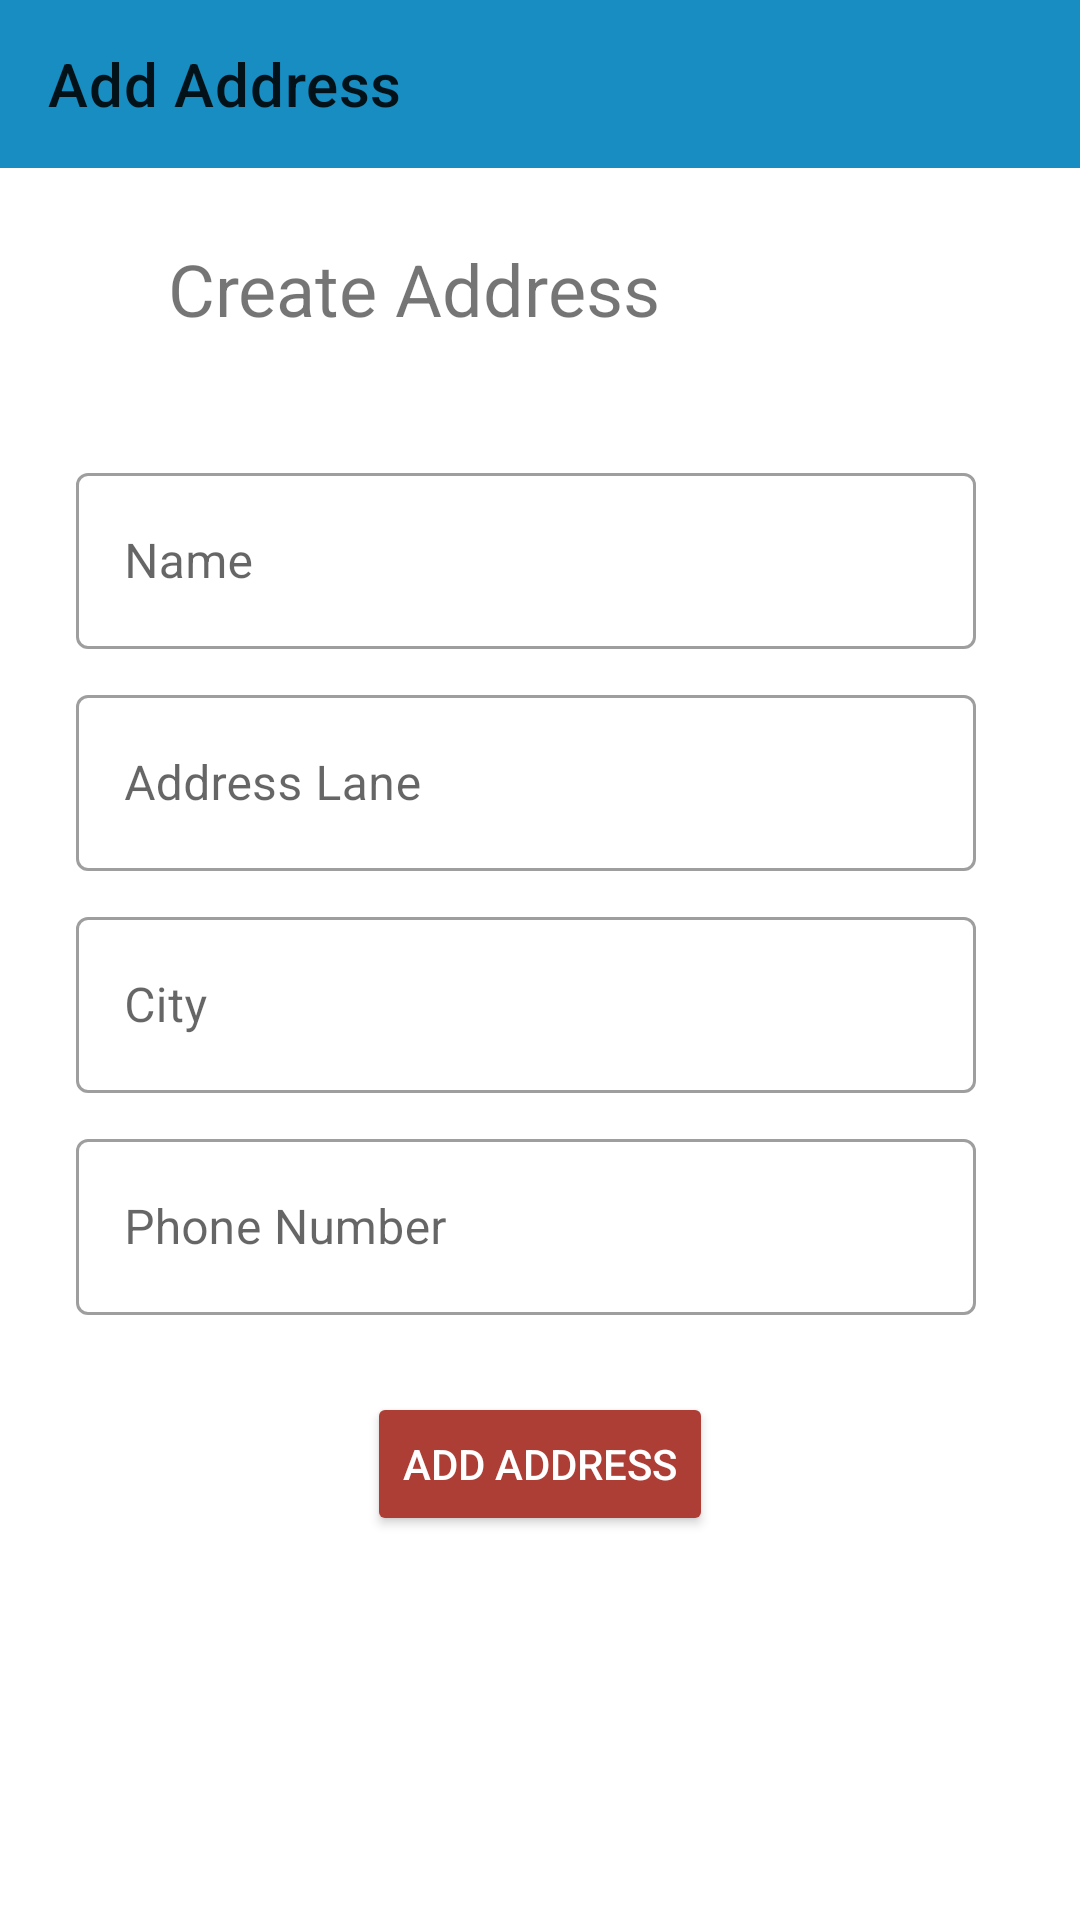

Layout XML and referenced resources for this Android screen:
<!-- AndroidManifest.xml: application theme Theme.ECommerceApp -->
<!-- res/layout/activity_add_address.xml -->
<?xml version="1.0" encoding="utf-8"?>
<androidx.constraintlayout.widget.ConstraintLayout xmlns:android="http://schemas.android.com/apk/res/android"
    xmlns:app="http://schemas.android.com/apk/res-auto"
    xmlns:tools="http://schemas.android.com/tools"
    android:layout_width="match_parent"
    android:layout_height="match_parent"
    tools:context=".activities.AddAddressActivity">


    <TextView
        android:id="@+id/textView8"
        android:layout_width="wrap_content"
        android:layout_height="wrap_content"
        android:layout_marginStart="56dp"
        android:layout_marginTop="24dp"
        android:text="Create Address"
        android:textSize="24sp"
        app:layout_constraintStart_toStartOf="parent"
        app:layout_constraintTop_toBottomOf="@+id/add_address_toolbar" />

    <com.google.android.material.textfield.TextInputLayout
        android:id="@+id/textInputLayout3"
        style="@style/Widget.MaterialComponents.TextInputLayout.OutlinedBox"
        android:layout_width="300dp"
        android:layout_height="64dp"
        android:layout_marginTop="40dp"
        android:hint="Name"
        app:layout_constraintEnd_toEndOf="parent"
        app:layout_constraintHorizontal_bias="0.424"
        app:layout_constraintStart_toStartOf="parent"
        app:layout_constraintTop_toBottomOf="@+id/textView8">

        <EditText
            android:id="@+id/ad_name"
            android:layout_width="match_parent"
            android:layout_height="match_parent"
            android:inputType="text" />

    </com.google.android.material.textfield.TextInputLayout>

    <com.google.android.material.textfield.TextInputLayout
        android:id="@+id/textInputLayout4"
        style="@style/Widget.MaterialComponents.TextInputLayout.OutlinedBox"
        android:layout_width="300dp"
        android:layout_height="64dp"
        android:layout_marginTop="10dp"
        android:hint="Address Lane"
        app:layout_constraintEnd_toEndOf="parent"
        app:layout_constraintHorizontal_bias="0.424"
        app:layout_constraintStart_toStartOf="parent"
        app:layout_constraintTop_toBottomOf="@+id/textInputLayout3">

        <EditText
            android:id="@+id/ad_address"
            android:layout_width="match_parent"
            android:layout_height="match_parent"
            android:inputType="text" />
    </com.google.android.material.textfield.TextInputLayout>

    <com.google.android.material.textfield.TextInputLayout
        android:id="@+id/textInputLayout5"
        style="@style/Widget.MaterialComponents.TextInputLayout.OutlinedBox"
        android:layout_width="300dp"
        android:layout_height="64dp"
        android:layout_marginTop="10dp"
        android:hint="City"
        app:layout_constraintEnd_toEndOf="parent"
        app:layout_constraintHorizontal_bias="0.424"
        app:layout_constraintStart_toStartOf="parent"
        app:layout_constraintTop_toBottomOf="@+id/textInputLayout4">

        <EditText
            android:id="@+id/ad_city"
            android:layout_width="match_parent"
            android:layout_height="match_parent"
            android:inputType="text" />

    </com.google.android.material.textfield.TextInputLayout>

    <com.google.android.material.textfield.TextInputLayout
        style="@style/Widget.MaterialComponents.TextInputLayout.OutlinedBox"
        android:layout_width="300dp"
        android:layout_height="64dp"
        android:layout_marginTop="10dp"
        android:hint="Phone Number"
        app:layout_constraintEnd_toEndOf="parent"
        app:layout_constraintHorizontal_bias="0.424"
        app:layout_constraintStart_toStartOf="parent"
        app:layout_constraintTop_toBottomOf="@+id/textInputLayout5">

        <EditText
            android:id="@+id/ad_phone"
            android:layout_width="match_parent"
            android:layout_height="match_parent"
            android:inputType="number" />
    </com.google.android.material.textfield.TextInputLayout>

    <Button
        android:id="@+id/ad_add_address"
        android:layout_width="wrap_content"
        android:layout_height="wrap_content"
        android:layout_marginBottom="128dp"
        android:backgroundTint="#AC3E36"
        android:text="Add Address"
        android:textColor="@android:color/white"
        app:layout_constraintBottom_toBottomOf="parent"
        app:layout_constraintEnd_toEndOf="parent"
        app:layout_constraintStart_toStartOf="parent" />

    <androidx.appcompat.widget.Toolbar
        android:id="@+id/add_address_toolbar"
        android:layout_width="match_parent"
        android:layout_height="wrap_content"
        android:background="#8FF7FD"
        app:title="Add Address"
        android:backgroundTint="#188DC1"
        android:minHeight="?attr/actionBarSize"
        android:theme="?attr/actionBarTheme"
        app:layout_constraintEnd_toEndOf="parent"
        app:layout_constraintStart_toStartOf="parent"
        app:layout_constraintTop_toTopOf="parent" />

</androidx.constraintlayout.widget.ConstraintLayout>
<!-- resources referenced by this layout -->
<resources>
  <style name="Theme.ECommerceApp" parent="Base.Theme.ECommerceApp" />
  <style name="Base.Theme.ECommerceApp" parent="Theme.MaterialComponents.DayNight.NoActionBar">
  
      </style>
</resources>
